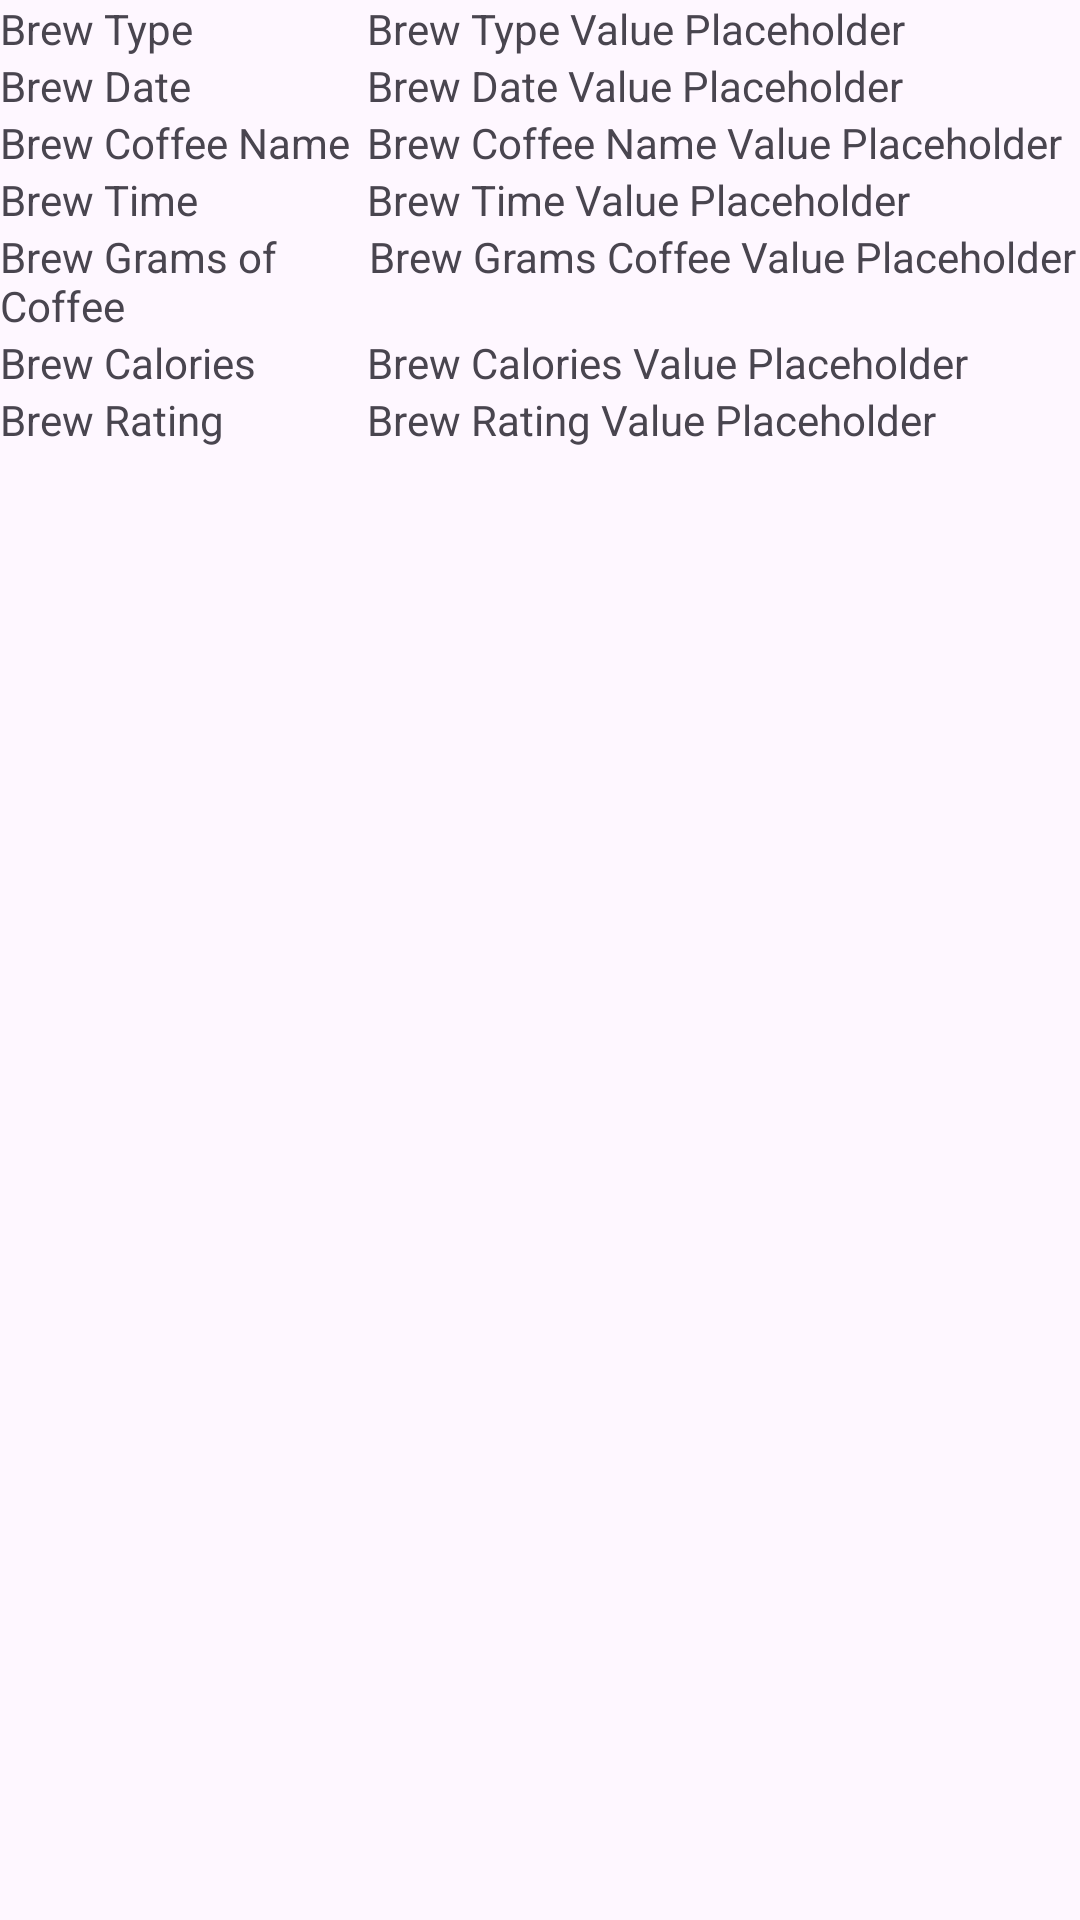

Here is an Android app screen rendered from its layout file. Give the layout XML and the strings, colors and styles it references.
<!-- AndroidManifest.xml: application theme Theme.CoffeeTracker -->
<!-- res/layout/fragment_overview.xml -->
<?xml version="1.0" encoding="utf-8"?>
<LinearLayout xmlns:android="http://schemas.android.com/apk/res/android"
    xmlns:app="http://schemas.android.com/apk/res-auto"
    xmlns:tools="http://schemas.android.com/tools"
    android:layout_width="match_parent"
    android:layout_height="match_parent"
    tools:context=".OverviewFragment"
    android:orientation="vertical"
    >

    <LinearLayout
        android:layout_width="match_parent"
        android:layout_height="wrap_content"
        android:orientation="horizontal" >

        <TextView
            android:id="@+id/fragmentBrewType"
            android:layout_width="wrap_content"
            android:layout_height="wrap_content"
            android:layout_weight="1"
            android:text="Brew Type">

        </TextView>

        <TextView
            android:id="@+id/fragmentBrewTypeValue"
            android:layout_width="wrap_content"
            android:layout_height="wrap_content"
            android:layout_weight="1"
            android:text="Brew Type Value Placeholder">
        </TextView>

    </LinearLayout>

    <LinearLayout
        android:layout_width="match_parent"
        android:layout_height="wrap_content"
        android:orientation="horizontal" >

        <TextView
            android:id="@+id/fragmentBrewDate"
            android:layout_width="wrap_content"
            android:layout_height="wrap_content"
            android:layout_weight="1"
            android:text="Brew Date">
        </TextView>

        <TextView
            android:id="@+id/fragmentBrewDateValue"
            android:layout_width="wrap_content"
            android:layout_height="wrap_content"
            android:layout_weight="1"
            android:text="Brew Date Value Placeholder">
        </TextView>

    </LinearLayout>
    <LinearLayout
        android:layout_width="match_parent"
        android:layout_height="wrap_content"
        android:orientation="horizontal" >

        <TextView
            android:id="@+id/fragmentBrewCoffeeName"
            android:layout_width="wrap_content"
            android:layout_height="wrap_content"
            android:layout_weight="1"
            android:text="Brew Coffee Name">
        </TextView>

        <TextView
            android:id="@+id/fragmentBrewCoffeeNameValue"
            android:layout_width="wrap_content"
            android:layout_height="wrap_content"
            android:layout_weight="1"
            android:text="Brew Coffee Name Value Placeholder">
        </TextView>

    </LinearLayout>
    <LinearLayout
        android:layout_width="match_parent"
        android:layout_height="wrap_content"
        android:orientation="horizontal" >

        <TextView
            android:id="@+id/fragmentBrewTime"
            android:layout_width="wrap_content"
            android:layout_height="wrap_content"
            android:layout_weight="1"
            android:text="Brew Time">
        </TextView>

        <TextView
            android:id="@+id/fragmentBrewTimeValue"
            android:layout_width="wrap_content"
            android:layout_height="wrap_content"
            android:layout_weight="1"
            android:text="Brew Time Value Placeholder">
        </TextView>

    </LinearLayout>

    <LinearLayout
        android:layout_width="match_parent"
        android:layout_height="wrap_content"
        android:orientation="horizontal" >

        <TextView
            android:id="@+id/fragmentBrewGramsCoffee"
            android:layout_width="122dp"
            android:layout_height="wrap_content"
            android:layout_weight="1"
            android:text="Brew Grams of Coffee"></TextView>

        <TextView
            android:id="@+id/fragmentBrewGramsCoffeeValue"
            android:layout_width="wrap_content"
            android:layout_height="wrap_content"
            android:layout_weight="1"
            android:text="Brew Grams Coffee Value Placeholder"></TextView>

    </LinearLayout>

    <LinearLayout
        android:layout_width="match_parent"
        android:layout_height="wrap_content"
        android:orientation="horizontal" >

        <TextView
            android:id="@+id/fragmentBrewCalories"
            android:layout_width="wrap_content"
            android:layout_height="wrap_content"
            android:layout_weight="1"
            android:text="Brew Calories">
        </TextView>

        <TextView
            android:id="@+id/fragmentBrewCaloriesValue"
            android:layout_width="wrap_content"
            android:layout_height="wrap_content"
            android:layout_weight="1"
            android:text="Brew Calories Value Placeholder">
        </TextView>

    </LinearLayout>

    <LinearLayout
        android:layout_width="match_parent"
        android:layout_height="wrap_content"
        android:orientation="horizontal" >

        <TextView
            android:id="@+id/fragmentBrewRating"
            android:layout_width="wrap_content"
            android:layout_height="wrap_content"
            android:layout_weight="1"
            android:text="Brew Rating">
        </TextView>

        <TextView
            android:id="@+id/fragmentBrewRatingValue"
            android:layout_width="wrap_content"
            android:layout_height="wrap_content"
            android:layout_weight="1"
            android:text="Brew Rating Value Placeholder">
        </TextView>

    </LinearLayout>


    

</LinearLayout>
<!-- resources referenced by this layout -->
<resources>
  <style name="Theme.CoffeeTracker" parent="Base.Theme.CoffeeTracker" />
  <style name="Base.Theme.CoffeeTracker" parent="Theme.Material3.DayNight.NoActionBar">
          
          
      </style>
</resources>
